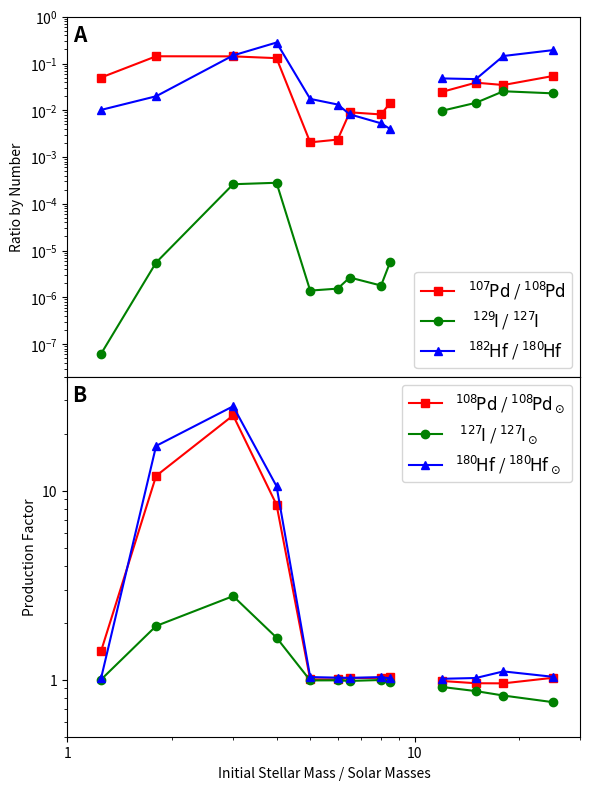

The matplotlib source for this figure:
# /bin/env python3

import numpy as np
import matplotlib as mpl
import matplotlib.pyplot as plt

I=[
    [1.25,0.0000000621425229175332,1.003110198],
    [1.8,0.0000055388716539354100,1.925034877],
    [3,0.0002620000000000000000,2.76876],
    [4,0.0002814690000000000000,1.670435563],
    [5,0.0000013911014237458600,0.992366956],
    [6,0.0000015340985031590100,0.993398682],
    [6.5,0.0000026496787948853900,0.986285093],
    [8.,0.000001784,0.99733256],
    [8.5,0.00000570,0.97409],
    [12,0.0097833600000000000000,0.915914076],
    [15,0.0144417070000000000000,0.871334054],
    [18,0.0255048090000000000000,0.825512138],
    [25,0.0230063840000000000000,0.761492641]]

Hf=[
    [1.25,0.010181722,1.02157355],
    [1.8,0.019937662,17.23735471],
    [3,0.149028,27.92228],
    [4,0.281106178,10.55675685],
    [5,0.017511563,1.033507569],
    [6,0.013277734,1.025960932],
    [6.5,0.008186895,1.02383545],
    [8.,0.00526,1.03293977],
    [8.5,0.00397,1.016828],
    [12,0.047984583,1.012192068],
    [15,0.046354969,1.021806267],
    [18,0.144685666,1.107324388],
    [25,0.193241478,1.03707803]]

Pd=[
    [1.25,0.050207867,1.420802496],
    [1.8,0.14285228,11.96525037],
    [3,0.142159,24.986],
    [4,0.130211833,8.42171815],
    [5,0.002060577,1.004621526],
    [6,0.002360262,1.004750483],
    [6.5,0.009049768,1.020787672],
    [8.,0.0081371,1.02353],
    [8.5,0.0144,1.03105],
    [12,0.024802885,0.985315835],
    [15,0.038937327,0.958736493],
    [18,0.034673491,0.957441191],
    [25,0.054011734,1.024450849]]

data = np.array([Pd,I,Hf])

gap = 9
slices = [np.s_[:gap],np.s_[gap:]]

def plot():
    f = plt.figure(
            figsize = (6,8),
            dpi = 102,
            facecolor = 'white',
            edgecolor = 'white'
            )
    f.subplots_adjust(hspace=1.e-10)

    colors = ['r','g','b']
    markers = ['s','o','^']
    labels = np.array([[
        r'$^{107\!}\mathrm{Pd}$ / $^{108\!}\mathrm{Pd}$',
        r'$\;^{129\!}\mathrm{I}$ / $^{127\!}\mathrm{I}$',
        r'$^{182\!}\mathrm{Hf}$ / $^{180\!}\mathrm{Hf}$',
        ],[
        r'$^{108\!}\mathrm{Pd}$ / $^{108\!}\mathrm{Pd}_\odot$',
        r'$\;^{127\!}\mathrm{I}$ / $^{127\!}\mathrm{I}_\odot$',
        r'$^{180\!}\mathrm{Hf}$ / $^{180\!}\mathrm{Hf}_\odot$',
        ]])

    ax1 = f.add_subplot(211)
    ax1.set_xlim(1,30)
    ax1.set_xscale('log')
    ax1.set_ylim(2.e-8,1)
    ax1.set_yscale('log')
    ax1.set_ylabel('Ratio by Number')

    ax2 = f.add_subplot(212, sharex=ax1)
    ax2.set_xlim(1,30)
    ax2.set_ylim(.5,40)
    ax2.set_yscale('log')
    ax2.set_ylabel('Production Factor')
    ax2.set_xlabel(r'Initial Stellar Mass / Solar Masses')

    ax = [ax1, ax2]
    panels = ['A','B']

    for j,a in enumerate(ax):
        for i in range(3):
            l = labels[j,i]
            for s in slices:
                a.plot(data[i,s,0], data[i,s,j+1],
                       linestyle = '-',
                       marker = markers[i],
                       color = colors[i],
                       label = l)
                l = None
        a.legend(loc = 'best', ncol=1, fontsize=12)
        a.text(.01, 0.98, panels[j],
                 horizontalalignment = 'left',
                 verticalalignment = 'top',
                 size = 15,
                 weight = 'semibold',
                 color = 'k',
                 transform = a.transAxes,
                 )

    for x in ax1.get_xticklabels():
        x.set_visible(False)
    ax2.set_xticklabels(['','1','10'])
    ax2.set_yticklabels(['','','1','10'])


    f.tight_layout()
    f.subplots_adjust(hspace=1.e-10)
    plt.show()

if __name__ == '__main__':
    plot()
